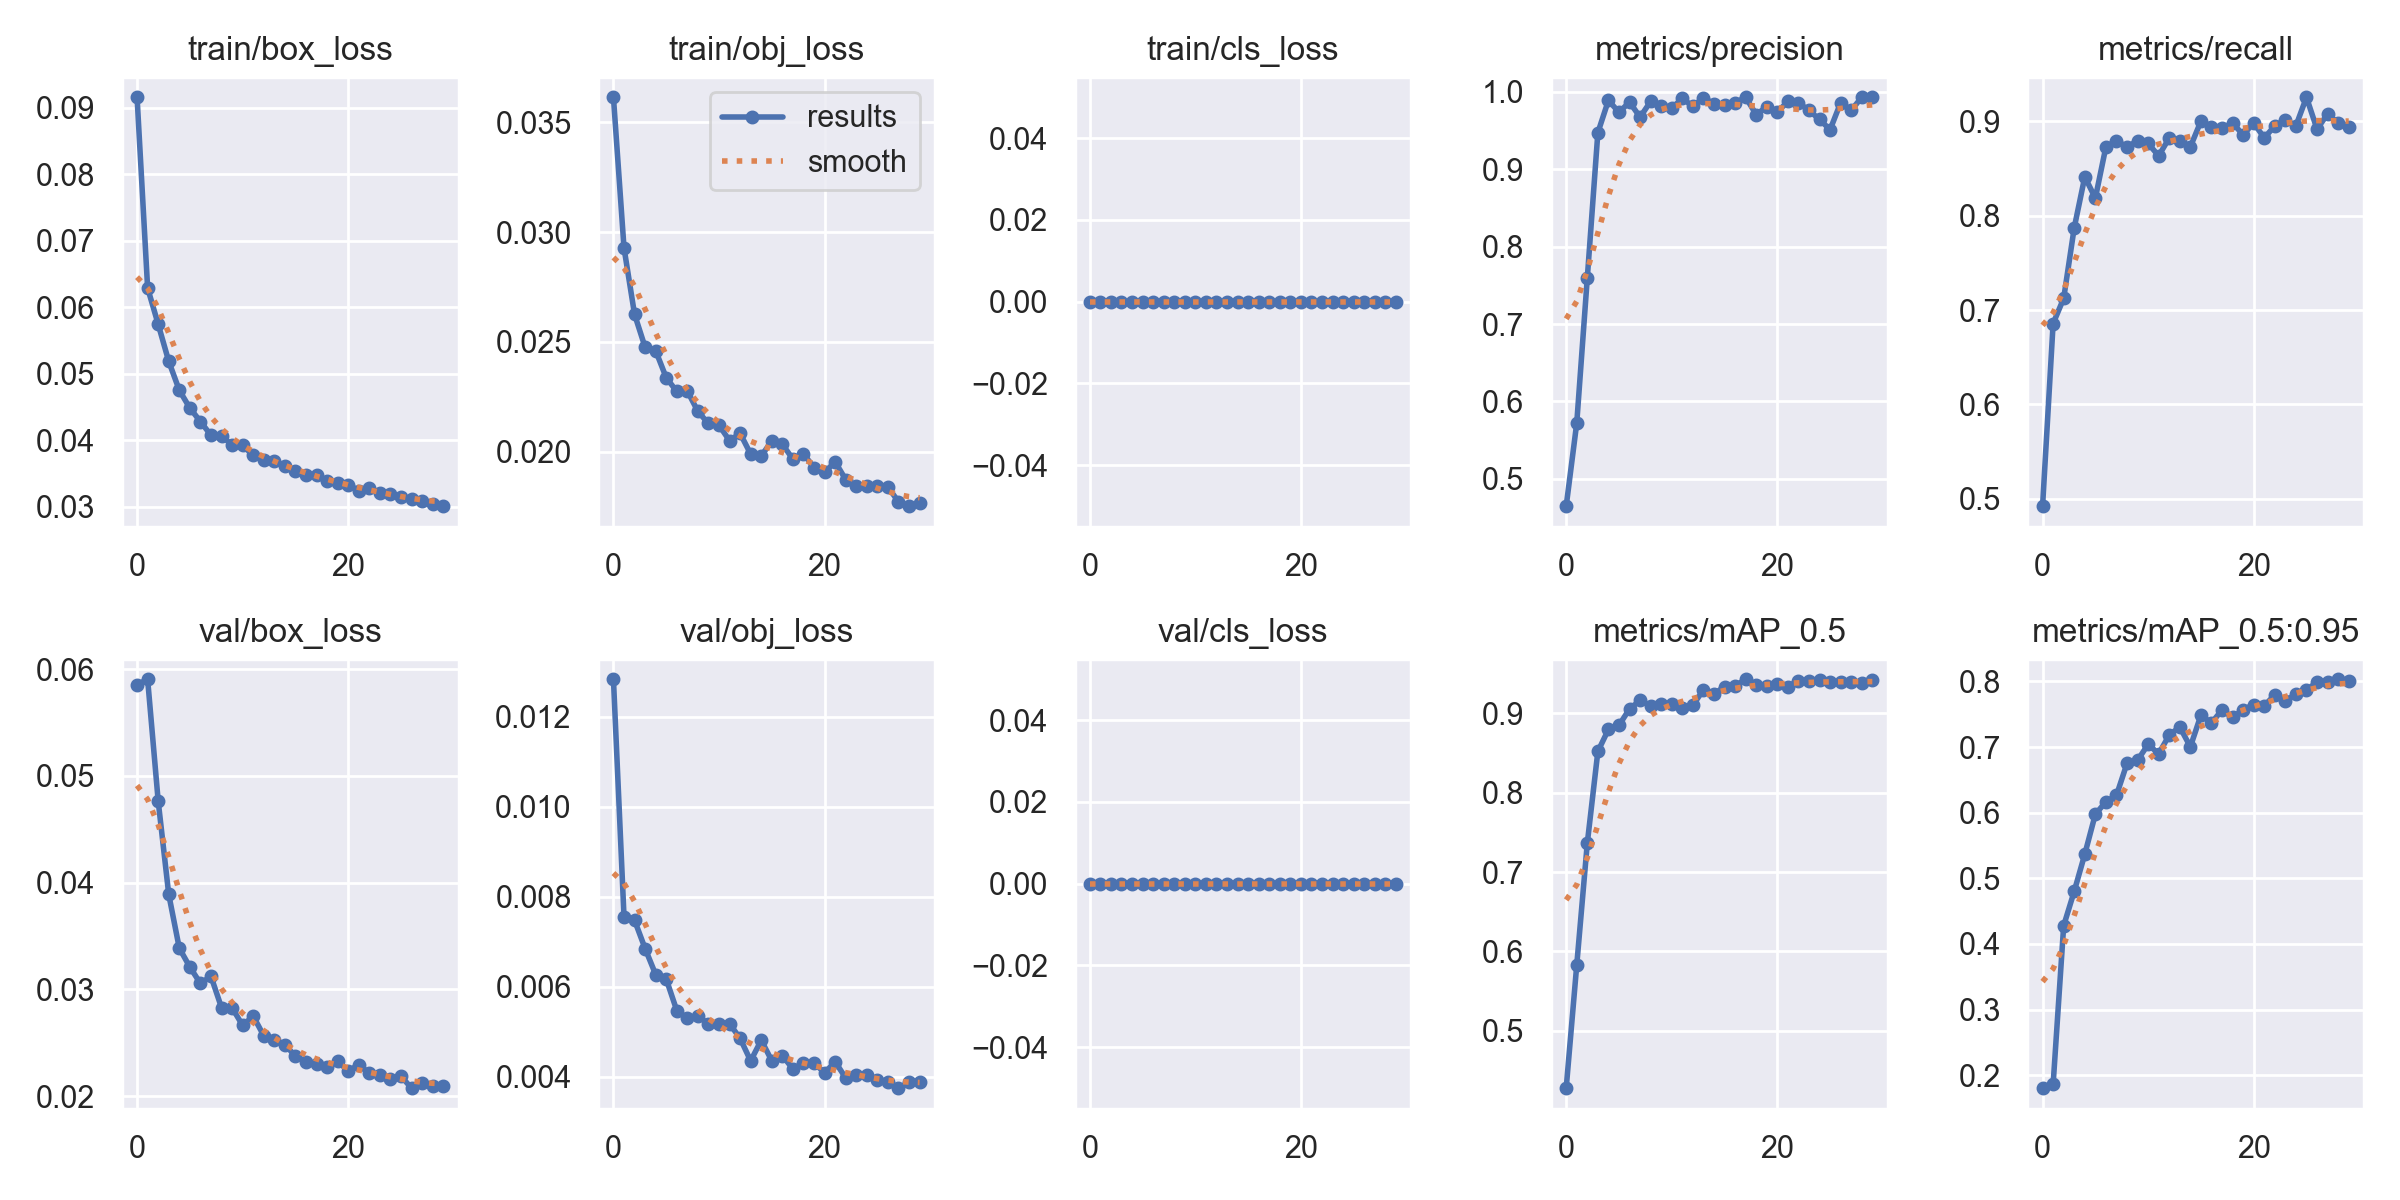

Source data for this figure (header and first rows):
epoch, train/box_loss, train/obj_loss, train/cls_loss, metrics/precision, metrics/recall, metrics/mAP_0.5, metrics/mAP_0.5:0.95, val/box_loss, val/obj_loss, val/cls_loss, x/lr0, x/lr1, x/lr2
0, 0.09154, 0.03615, 0, 0.4647, 0.4921, 0.4273, 0.1804, 0.05855, 0.01284, 0, 0.07026, 0.003304, 0.003304
1, 0.06287, 0.02929, 0, 0.572, 0.6857, 0.5827, 0.1863, 0.05906, 0.007562, 0, 0.04004, 0.006418, 0.006418
2, 0.05742, 0.02625, 0, 0.7597, 0.7124, 0.7365, 0.4279, 0.04766, 0.007479, 0, 0.009605, 0.009313, 0.009313
3, 0.05185, 0.02475, 0, 0.9472, 0.7873, 0.8521, 0.4803, 0.03891, 0.00685, 0, 0.00901, 0.00901, 0.00901
4, 0.0475, 0.0246, 0, 0.989, 0.8413, 0.8798, 0.5368, 0.03387, 0.006273, 0, 0.00901, 0.00901, 0.00901
5, 0.04483, 0.02337, 0, 0.9736, 0.8187, 0.885, 0.5976, 0.0321, 0.006171, 0, 0.00868, 0.00868, 0.00868
6, 0.0428, 0.02274, 0, 0.9868, 0.873, 0.9058, 0.6165, 0.03057, 0.005472, 0, 0.00835, 0.00835, 0.00835
7, 0.04074, 0.02276, 0, 0.9673, 0.8794, 0.9164, 0.6264, 0.03123, 0.005296, 0, 0.00802, 0.00802, 0.00802
8, 0.04061, 0.02183, 0, 0.9876, 0.873, 0.9099, 0.6751, 0.02829, 0.005343, 0, 0.00769, 0.00769, 0.00769
9, 0.0393, 0.02128, 0, 0.9813, 0.8794, 0.9121, 0.6798, 0.02828, 0.005182, 0, 0.00736, 0.00736, 0.00736
10, 0.03922, 0.0212, 0, 0.9787, 0.8766, 0.9117, 0.704, 0.02663, 0.005181, 0, 0.00703, 0.00703, 0.00703
11, 0.03769, 0.02049, 0, 0.9917, 0.8635, 0.9074, 0.6896, 0.0275, 0.005179, 0, 0.0067, 0.0067, 0.0067
12, 0.03697, 0.02083, 0, 0.9811, 0.8825, 0.9103, 0.7182, 0.02567, 0.004853, 0, 0.00637, 0.00637, 0.00637
13, 0.03689, 0.01989, 0, 0.9923, 0.8794, 0.9298, 0.7305, 0.02528, 0.004353, 0, 0.00604, 0.00604, 0.00604
14, 0.03609, 0.0198, 0, 0.9845, 0.873, 0.9247, 0.7003, 0.02483, 0.004812, 0, 0.00571, 0.00571, 0.00571
15, 0.03534, 0.02048, 0, 0.9827, 0.9002, 0.9338, 0.7484, 0.02375, 0.004356, 0, 0.00538, 0.00538, 0.00538
16, 0.03476, 0.02032, 0, 0.986, 0.8937, 0.9348, 0.7366, 0.02321, 0.00447, 0, 0.00505, 0.00505, 0.00505
17, 0.03471, 0.01966, 0, 0.9929, 0.8926, 0.9432, 0.7564, 0.02299, 0.004173, 0, 0.00472, 0.00472, 0.00472
18, 0.03381, 0.0199, 0, 0.9707, 0.8984, 0.9362, 0.7452, 0.02275, 0.004296, 0, 0.00439, 0.00439, 0.00439
19, 0.03356, 0.01927, 0, 0.9806, 0.8857, 0.935, 0.7567, 0.02327, 0.004313, 0, 0.00406, 0.00406, 0.00406
20, 0.03332, 0.01905, 0, 0.9739, 0.8984, 0.9375, 0.7647, 0.02236, 0.004083, 0, 0.00373, 0.00373, 0.00373
21, 0.03243, 0.01953, 0, 0.9875, 0.8825, 0.9338, 0.7629, 0.02294, 0.004334, 0, 0.0034, 0.0034, 0.0034
22, 0.03277, 0.01872, 0, 0.9858, 0.8952, 0.9415, 0.7794, 0.02217, 0.003974, 0, 0.00307, 0.00307, 0.00307
23, 0.03206, 0.01844, 0, 0.9759, 0.9016, 0.9406, 0.7696, 0.02202, 0.004032, 0, 0.00274, 0.00274, 0.00274
24, 0.03186, 0.01843, 0, 0.9643, 0.8952, 0.9422, 0.7813, 0.02162, 0.004029, 0, 0.00241, 0.00241, 0.00241
25, 0.03147, 0.01843, 0, 0.9511, 0.9256, 0.9397, 0.787, 0.02188, 0.00392, 0, 0.00208, 0.00208, 0.00208
26, 0.03109, 0.01839, 0, 0.986, 0.8918, 0.9397, 0.7987, 0.02075, 0.003877, 0, 0.00175, 0.00175, 0.00175
27, 0.03086, 0.0177, 0, 0.9761, 0.9079, 0.9403, 0.7994, 0.02121, 0.003746, 0, 0.00142, 0.00142, 0.00142
28, 0.03041, 0.01751, 0, 0.993, 0.8983, 0.9381, 0.8032, 0.021, 0.003874, 0, 0.00109, 0.00109, 0.00109
29, 0.03008, 0.01767, 0, 0.9929, 0.8941, 0.9421, 0.8006, 0.02096, 0.003877, 0, 0.00076, 0.00076, 0.00076
